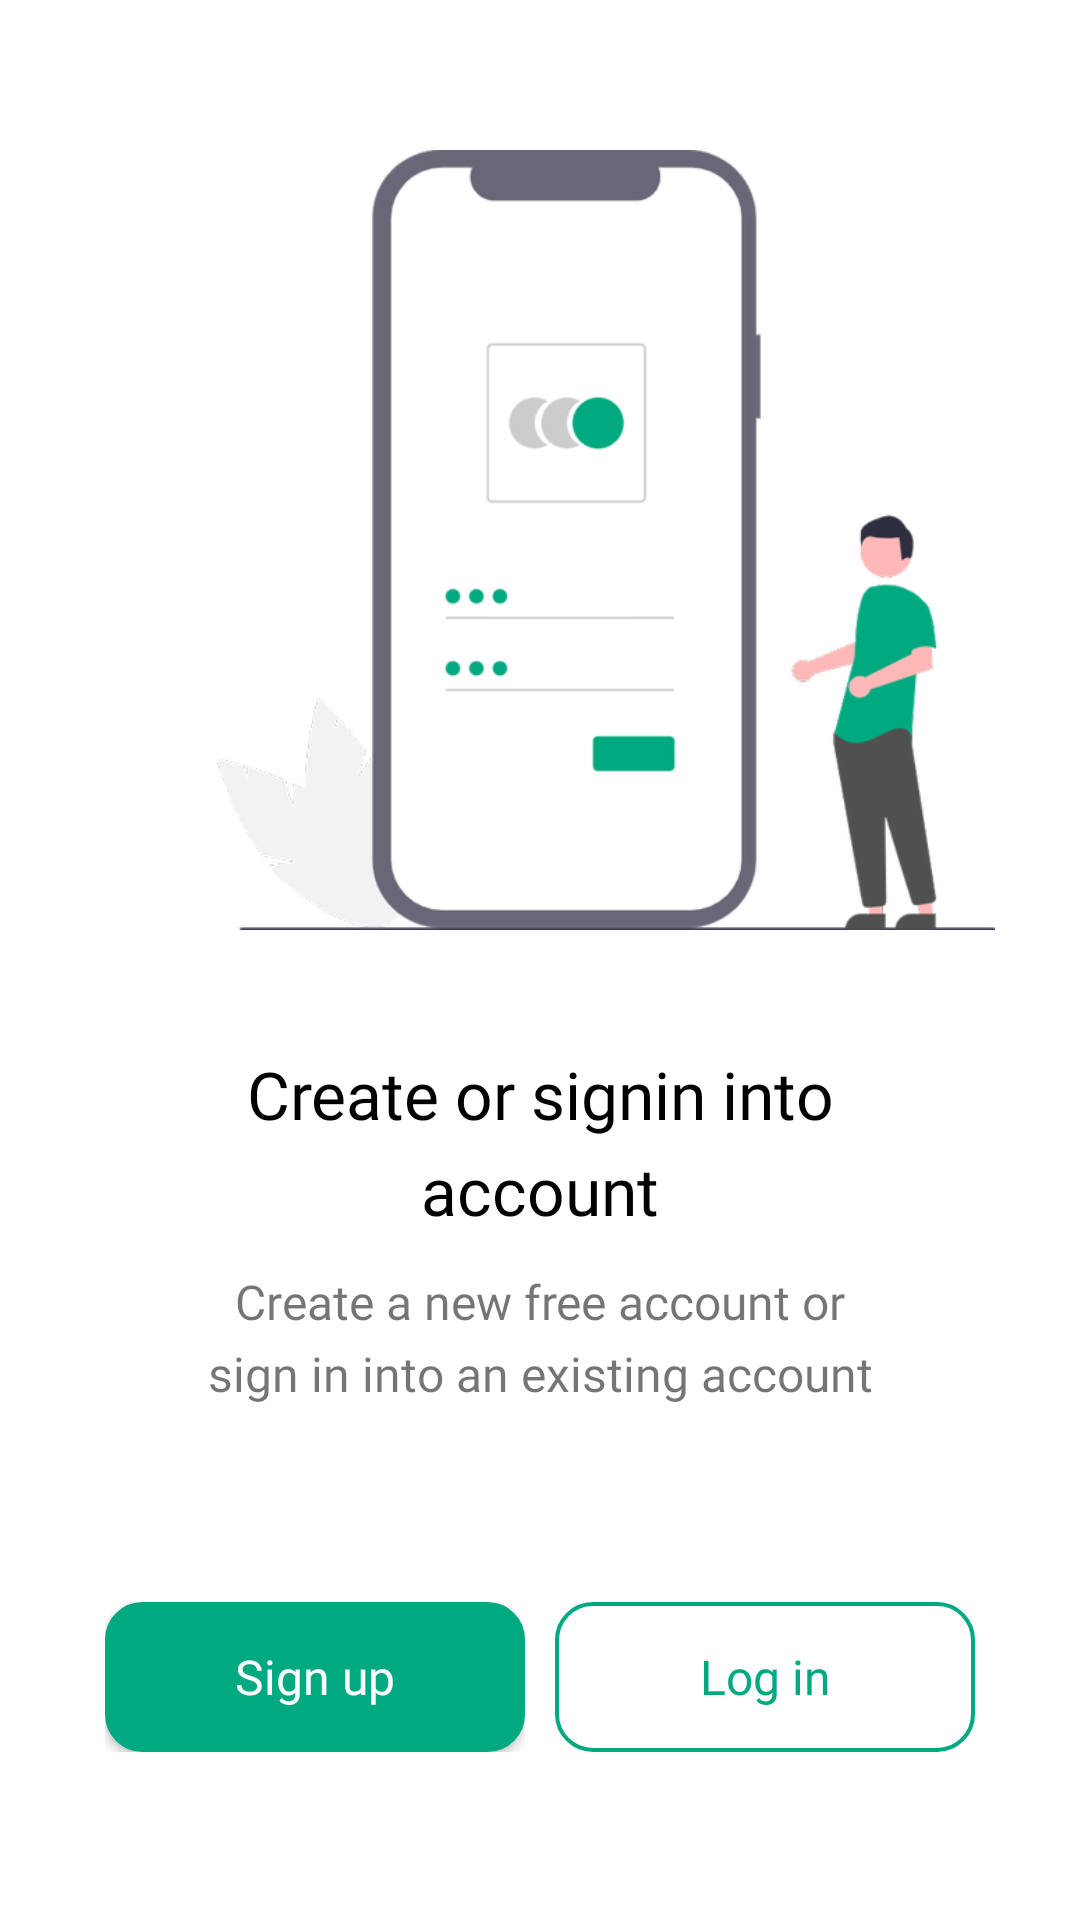

This screen was rendered from an Android layout file. Write that file and the resources it references.
<!-- AndroidManifest.xml: application theme Theme.Crimereport -->
<!-- res/layout/activity_signin_signup.xml -->
<?xml version="1.0" encoding="utf-8"?>
<LinearLayout
    xmlns:android="http://schemas.android.com/apk/res/android"
    xmlns:app="http://schemas.android.com/apk/res-auto"
    xmlns:tools="http://schemas.android.com/tools"
    android:layout_width="match_parent"
    android:layout_height="match_parent"
    android:id="@+id/theview"
    android:orientation="vertical"
    tools:context=".signin_signup">

    <RelativeLayout
        android:layout_width="260dp"
        android:layout_height="260dp"
        android:layout_marginTop="50dp"
        android:layout_marginStart="72dp"
        android:layout_marginEnd="72dp">

        <ImageView
            android:layout_width="match_parent"
            android:layout_height="match_parent"
            android:src="@drawable/sili" />
    </RelativeLayout>
    <RelativeLayout
        android:layout_width="220dp"
        android:layout_height="63dp"
        android:layout_gravity="center"
        android:layout_marginTop="40dp">

        <TextView
            android:layout_width="match_parent"
            android:layout_height="match_parent"
            android:fontFamily="@font/poppins_medium"
            android:lineHeight="32dp"
            android:text="Create or signin into account"
            android:textAlignment="center"
            android:textColor="@color/black"
            android:textSize="22sp" />
    </RelativeLayout>

    <RelativeLayout
        android:layout_width="230dp"
        android:layout_height="71dp"
        android:layout_gravity="center"
        android:layout_marginTop="10dp">

        <TextView
            android:layout_width="match_parent"
            android:layout_height="match_parent"
            android:fontFamily="@font/poppins_semibold"
            android:lineHeight="24dp"
            android:text="Create a new free account or sign in into an existing account"
            android:textAlignment="center"
            android:textSize="16sp" />
    </RelativeLayout>

    <LinearLayout
        android:layout_width="300dp"
        android:layout_gravity="center"
        android:layout_height="50dp"
        android:layout_marginEnd="20dp"
        android:layout_marginStart="20dp"
        android:layout_marginTop="40dp"
        android:orientation="horizontal">

        <RelativeLayout
            android:layout_width="140dp"
            android:layout_height="50dp"
            android:layout_gravity="left"
            android:layout_marginStart="5dp"
            android:layout_marginEnd="10dp"
            android:layout_marginTop="30dp">

            <Button
                android:id="@+id/signup"
                android:layout_width="match_parent"
                android:layout_height="match_parent"
                android:background="@drawable/button_primary"
                android:fontFamily="@font/poppins_medium"
                android:text="Sign up"
                android:textAllCaps="false"
                android:textColor="@color/white"
                android:textSize="16sp" />
        </RelativeLayout>

        <RelativeLayout
            android:layout_width="140dp"
            android:layout_height="50dp"
            android:layout_gravity="right"
            android:layout_marginEnd="10dp"
            android:layout_marginTop="30dp">

            <Button
                android:id="@+id/login"
                android:layout_width="match_parent"
                android:layout_height="match_parent"
                android:background="@drawable/button_secondary"
                android:fontFamily="@font/poppins_medium"
                android:text="Log in"
                android:textAllCaps="false"
                android:textColor="@color/pal3"
                android:textSize="16sp"
                app:backgroundTint="@null" />
        </RelativeLayout>

    </LinearLayout>


</LinearLayout>
<!-- resources referenced by this layout -->
<resources>
  <color name="black">#FF000000</color>
  <color name="pal3">#00A97F</color>
  <color name="white">#FDFDFD</color>
  <!-- drawable button_primary (drawable) -->
  <?xml version="1.0" encoding="utf-8"?>
  <shape xmlns:android="http://schemas.android.com/apk/res/android">
  
      <solid android:color="@color/pal3" />
      <stroke android:width="1dp" android:color="@color/pal3" />
      <padding android:left="10dp" android:top="10dp" android:right="10dp" android:bottom="10dp" />
      <corners android:radius="12dp" />
  
  </shape>
  <!-- drawable button_secondary (drawable) -->
  <?xml version="1.0" encoding="utf-8"?>
  <shape xmlns:android="http://schemas.android.com/apk/res/android" android:shape="rectangle">
  
      <stroke android:width="4px" android:color="@color/pal3" />
      <corners android:radius="12dp" />
  </shape>
  <!-- drawable sili: png bitmap (drawable-hdpi, 23675 bytes) -->
  <style name="Theme.Crimereport" parent="Theme.MaterialComponents.Light.NoActionBar">
          
          <item name="colorPrimary">@color/pal3</item>
          <item name="colorPrimaryVariant">@color/dark</item>
          <item name="colorOnPrimary">@color/white</item>
          
          <item name="colorSecondary">@color/teal_200</item>
          <item name="colorSecondaryVariant">@color/teal_700</item>
          <item name="colorOnSecondary">@color/black</item>
          
          <item name="android:statusBarColor" tools:targetApi="l">?attr/colorPrimaryVariant</item>
          
          <item name="android:windowContentTransitions">true</item>
      </style>
  <color name="dark">#505050</color>
  <color name="teal_200">#FF03DAC5</color>
  <color name="teal_700">#FF018786</color>
</resources>
